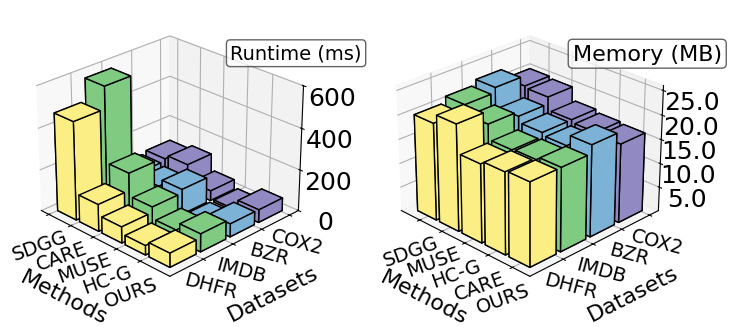

Write Python code to recreate this figure. (Note: this script raises an exception after producing the figure.)
import matplotlib.pyplot as plt
import numpy as np
import sys
import os
# labels = ['SP', 'GK', 'RW', 'WL', "HRW"]
SM = np.array([[54.2, 57.6, 60.1, 59.9, 58.3],
               [58.6, 54.3, 62.5, 63.5, 59.6],
               [65.2, 63.1, 62.2, 61.7, 62.4],
               [60.8, 61.7, 64.5, 65.5, 63.4]])/100
SM_BIO = np.array([[66.4, 68.5, 71.7, 73.2, 64.3],
                   [64.3, 72.1, 70.2, 68.4, 66.6],
                   [78, 79.2, 80.5, 84.8, 83],
                   [99.1, 99.9, 99.5, 99.9, 99]])/100

sm1 = np.array([
    [473,  130,77.5,  44.9, 67],
    [580,  215,104,  47.8,86],
    [94.8,   85,122, 9, 63],
    [106,   127,48,10, 62]
])
sm2 = np.array([
   [20.12,22.05,16.22, 16.87,   17.16],
    [21.35,19.42,16.32,   16.52, 17.18],
    [22.40,18.45,17.18,  16.61,  18.92],
    [20.27,19.91,17.20,  16.66,  16.37]
])

plt.rcParams['font.sans-serif'] = ['Microsoft YaHei']


fig = plt.figure(figsize=(8, 3.2))  # Adjusted figure size for tighter spacing

# Subplot 1 (CiteSeer)
ax1 = fig.add_subplot(121, projection='3d')
data = sm1
xpos, ypos = np.meshgrid(np.arange(data.shape[1]), np.arange(data.shape[0]))
xpos = xpos.flatten()
ypos = ypos.flatten()
zpos = np.zeros_like(xpos)
dx = dy = 0.85
dz = data.flatten()
colors = ['#FAEE85','#7FCB82','#7BB2D6','#918AC2']
for y, color in zip(np.unique(ypos), colors):
    ax1.bar3d(xpos[ypos == y], ypos[ypos == y], zpos[ypos == y], dx, dy, dz[ypos == y], color=color, zsort='average', shade=False, edgecolor='black', linewidth=1)
ax1.set_xticks(np.arange(data.shape[1]) + 0.0)
ax1.set_xticklabels(
    [ 'SDGG','CARE', 'MUSE','HC-G',  "OURS"], 
    fontsize=14, 
    rotation=20,
    # ha='right',
    # pad=0  # 直接在这里设置 pad
)


ax1.tick_params(axis='x', pad=-1)  # 调整 y 轴刻度标签与轴的距离
ax1.tick_params(axis='y', pad=-2)  # 调整 y 轴刻度标签与轴的距离

ax1.set_yticks(np.arange(data.shape[0]) +0.8)
ax1.set_yticklabels(['DHFR', "IMDB", 'BZR'  ,'COX2'], fontsize=14,  rotation=-15 )
ax1.set_xlabel("Methods", fontsize=16, labelpad=10, rotation=0) 

 # Adjust x-axis label distance
ax1.set_ylabel('Datasets', fontsize=16, labelpad=8)  # Adjust y-axis label distance
# ax1.set_zlabel('Score', fontsize=18, labelpad=10)  # Adjust z-axis label distance
ax1.set_zlim(0, 601)
ax1.set_zticks([0, 200, 400, 600])
ax1.set_zticklabels([f'{x:}' for x in [0, 200, 400, 600]], fontsize=18)

# Subplot 2 (PubMed)
ax2 = fig.add_subplot(122, projection='3d')
data = sm2
xpos, ypos = np.meshgrid(np.arange(data.shape[1]), np.arange(data.shape[0]))
xpos = xpos.flatten()
ypos = ypos.flatten()
zpos = np.zeros_like(xpos)
dz = data.flatten()
for y, color in zip(np.unique(ypos), colors):
    ax2.bar3d(xpos[ypos == y], ypos[ypos == y], zpos[ypos == y], dx, dy, dz[ypos == y], color=color, zsort='average', shade=False, edgecolor='black', linewidth=1)
ax2.set_xticks(np.arange(data.shape[1]) + 0.5)
ax2.set_yticks(np.arange(data.shape[0]) + 0.8)
ax2.set_xticklabels(
    ["SDGG","MUSE", "HC-G",  "CARE", "OURS"], 
    fontsize=14, 
    rotation=20,
    # ha='right',
    # pad=0  # 直接在这里设置 pad
)
ax2.set_yticklabels(['DHFR', "IMDB", 'BZR'  ,'COX2'], fontsize=14,  rotation=-15 )


ax2.set_xlabel("Methods", fontsize=16, labelpad=10, rotation=0)  # Adjust x-axis label distance

yticks = ax2.get_yticks()

# for label, y in zip(ax2.get_yticklabels(), yticks):
#     label.set_position((0.9, y, 0))  # (x, y, z)

ax2.tick_params(axis='y', pad=-2)  # 调整 y 轴刻度标签与轴的距离
ax2.tick_params(axis='x', pad=-1)  # 调整 y 轴刻度标签与轴的距离
# ax2.label_params(axis='x', pad=-1)

# ax2.set_xlabel(f'K', fontsize=18, labelpad=8, rotation=-0)  # Adjust x-axis label distance
ylab = ax2.set_ylabel('Datasets', fontsize=16, labelpad=8, horizontalalignment='right')  # Adjust y-axis label distance
# ylab.set_position((1, 0.3))  # x 和 y 是相对坐标（0-1）

# ax2.set_zlabel('Score', fontsize=18, labelpad=6, rotation=0)  # Adjust z-axis label distance
ax2.set_zlim(0., 26)
ax2.set_zticks([5, 10, 15, 20, 25])
ax2.set_zticklabels([f'{x:.1f}' for x in [5, 10, 15, 20, 25]], fontsize=18)
ax1.view_init(elev=26, azim=-45)
ax2.view_init(elev=26, azim=-45)


plt.subplots_adjust(left=0, bottom=0.1, right=0.9, top=1, wspace=-0.0, hspace=0)
plt.tight_layout()

# Save and show the plot
# plt.savefig('./projects/GLAD/output/hyper-3D.png', dpi=600, transparent=False)

ax1.text2D(1.18, 0.88, 'Runtime (ms)', transform=ax1.transAxes, fontsize=14, ha='right', va='top',  bbox=dict(  # 添加半透明背景框（可选）
        facecolor='white', 
        alpha=0.7, 
        edgecolor='#222222',
        boxstyle='round,pad=0.2'
    ))
ax2.text2D(1.18, 0.88, 'Memory (MB)', transform=ax2.transAxes, fontsize=16, ha='right', va='top',bbox=dict(  # 添加半透明背景框（可选）
        facecolor='white', 
        alpha=0.7, 
        edgecolor='#222222',
        boxstyle='round,pad=0.2'
    ))


script_path = sys.argv[0]
current_dir = os.path.dirname(__file__)
script_name = os.path.basename(sys.argv[0])

plt.savefig(f"{current_dir}/output/{script_name}.png", dpi=600)
#

plt.show()
